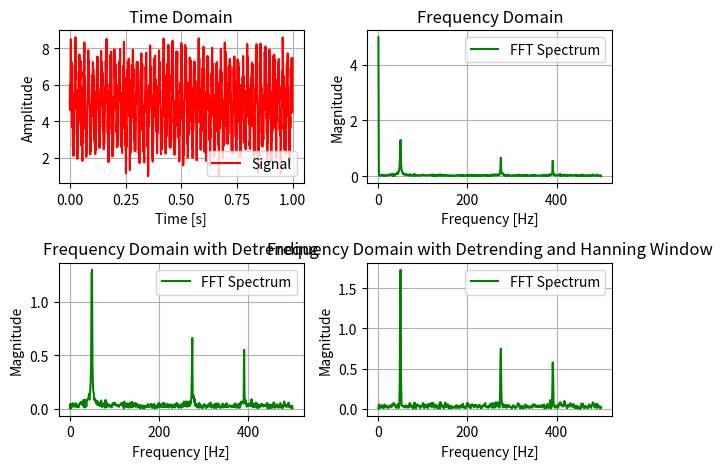

This figure's Python source:
import cmath
import math
import matplotlib.pyplot as plt
import numpy as np

def FFT(data):

    n = len(data)

    # The DFT of a single point is the point itself.
    if n<=1:
        return data
    
    # Split the signals into even and odd parts
    even = FFT(data[0::2])
    odd = FFT(data[1::2])

    combined = np.zeros(n, dtype=complex)

    for k in range (n // 2):

        # Calculate the Twiddle Factor: W_N^k = e^(-i * 2 * pi * k / n)
        twiddle = cmath.exp(-2j * cmath.pi * k / n)


        # Apply the Butterfly Operation
        # X[k] = E[k] + W_N^k * O[k]
        combined[k] = even[k] + twiddle * odd[k]
        
        # X[k + n/2] = E[k] - W_N^k * O[k]
        combined[k + n // 2] = even[k] - twiddle * odd[k]

    return combined

if __name__ == '__main__':
    f_sampling = 1000
    N = 2**10
    time = np.linspace(0, 1, N, endpoint=False)

    half_N = N//2

    # --- Signal Generation ---
    # Consider the signal as an analog sensor data with noises.
    main_signal = 5
    # Creating a signal with three different frequencies
    freq1, amp1 = 50.5, 2.0   # 50 Hz component
    freq2, amp2 = 280.7, 0.8  # 280 Hz component
    freq3, amp3 = 400.2, 0.6  # 500 Hz component
    sig1 = amp1 * np.sin(2 * np.pi * freq1 * time)
    sig2 = amp2 * np.sin(2 * np.pi * freq2 * time)
    sig3 = amp3 * np.sin(2 * np.pi * freq3 * time)
    # Add Random White Noise
    noise = np.random.normal(0, 0.5, size=N)
    # Combine all components
    signal = main_signal + sig1 + sig2 + sig3 + noise

    # Pre-processing: Detrend the signal by subtracting mean to remove DC offset
    signal_detrended = signal - np.mean(signal)

    # Window the signal using Hanning Method
    window = np.hanning(len(signal_detrended))
    signal_windowed = signal_detrended * window

    # Compute FFT
    spectrum = FFT(signal)
    spectrum_detrended = FFT(signal_detrended)
    spectrum_windowed = FFT(signal_windowed)

    ######### Magnitudes #########
    # Normalized Magnitude
    magnitudes = np.abs(spectrum) / N
    magnitudes[1:] = magnitudes[1:] * 2.0 # Corrected for DC component in 0 Hz!
    # Normalized Detrended Magnitude
    magnitudes_detrended = np.abs(spectrum_detrended) * 2.0 / N
    # Normalized Detrended-Windowed Magnitude
    magnitudes_windowed = np.abs(spectrum_windowed) * 2.0 / np.sum(window)

    # Frequency Bins
    frequencies = np.linspace(0, f_sampling / 2, half_N)

    # Signal Plot
    plt.subplot(2, 2, 1)
    plt.title("Time Domain")
    plt.xlabel('Time [s]')
    plt.ylabel('Amplitude')
    plt.plot(time, signal, label='Signal', color='red', linestyle='-')
    plt.grid(True)
    plt.legend()

    # FFT Without Detrending / Hanning Window Plot
    plt.subplot(2, 2, 2)
    plt.title("Frequency Domain")
    plt.plot(frequencies, magnitudes[:half_N], label='FFT Spectrum', color='green', linestyle='-')
    plt.xlabel('Frequency [Hz]')
    plt.ylabel('Magnitude')
    plt.grid(True)
    plt.legend()

     # FFT With Detrending Plot
    plt.subplot(2, 2, 3)
    plt.title("Frequency Domain with Detrending")
    plt.plot(frequencies, magnitudes_detrended[:half_N], label='FFT Spectrum', color='green', linestyle='-')
    plt.xlabel('Frequency [Hz]')
    plt.ylabel('Magnitude')
    plt.grid(True)
    plt.legend()

    # FFT With Detrending / Hanning Window Plot
    plt.subplot(2, 2, 4)
    plt.title("Frequency Domain with Detrending and Hanning Window")
    plt.plot(frequencies, magnitudes_windowed[:half_N], label='FFT Spectrum', color='green', linestyle='-')
    plt.xlabel('Frequency [Hz]')
    plt.ylabel('Magnitude')
    plt.grid(True)
    plt.legend()

    plt.tight_layout()
    plt.show()
